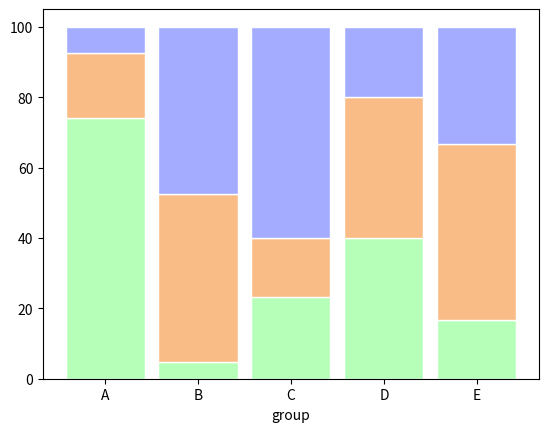

Python code for this plot:
#%%
# libraries
import numpy as np
import matplotlib.pyplot as plt
from matplotlib import rc
import pandas as pd                                                      

#%%
# Data
r = [0,1,2,3,4] #will have to be equal to number of positions 
raw_data = {'greenBars': [20, 1.5, 7, 10, 5], 'orangeBars': [5, 15, 5, 10, 15],'blueBars': [2, 15, 18, 5, 10]} #each colour an amino acid, value a percent in ith position 
df = pd.DataFrame(raw_data)
 
# From raw value to percentage
totals = [i+j+k for i,j,k in zip(df['greenBars'], df['orangeBars'], df['blueBars'])]
greenBars = [i / j * 100 for i,j in zip(df['greenBars'], totals)]
orangeBars = [i / j * 100 for i,j in zip(df['orangeBars'], totals)]
blueBars = [i / j * 100 for i,j in zip(df['blueBars'], totals)]
 
# plot
barWidth = 0.85
names = ('A','B','C','D','E') #will be 'data set'
# Create green Bars
plt.bar(r, greenBars, color='#b5ffb9', edgecolor='white', width=barWidth)
# Create orange Bars
plt.bar(r, orangeBars, bottom=greenBars, color='#f9bc86', edgecolor='white', width=barWidth)
# Create blue Bars
plt.bar(r, blueBars, bottom=[i+j for i,j in zip(greenBars, orangeBars)], color='#a3acff', edgecolor='white', width=barWidth)
 
# Custom x axis
plt.xticks(r, names)
plt.xlabel("group")
 
# Show graphic
plt.show()

#%%

